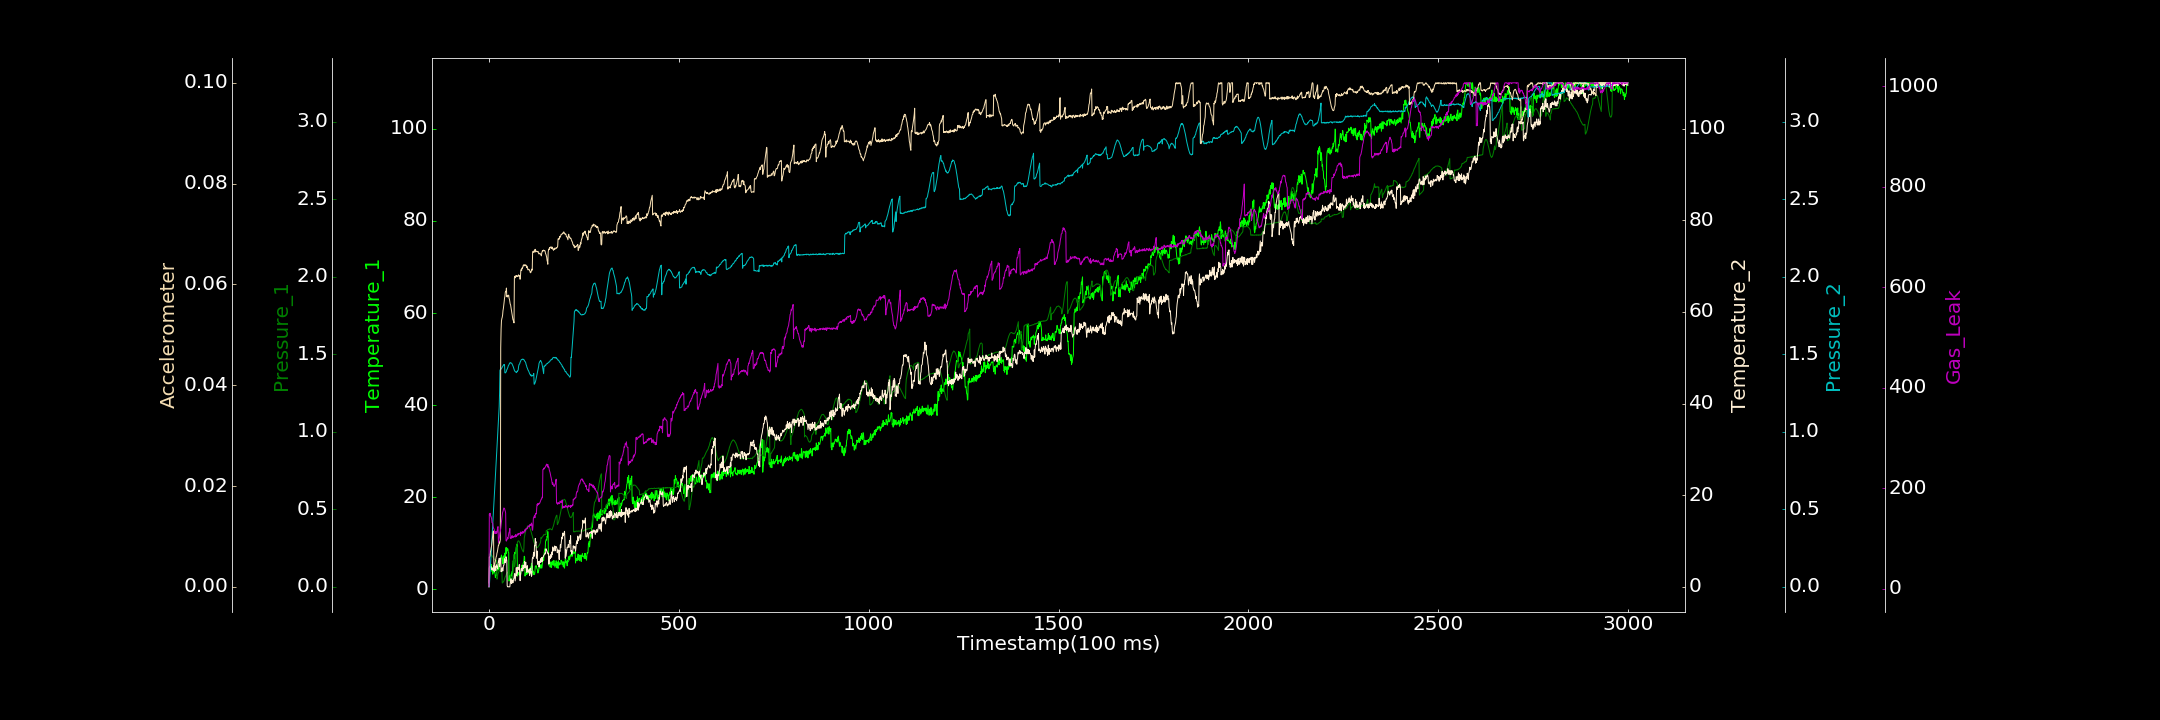

Data behind this chart, as committed beside it:
0.000000000, 0.544508746, 0.000857090, 0.836238021, 0.000904715, 0.000028404, 4.240704398
1, 4.5, 0.2118, 4.14, 0.000000000, 0.005929, 149.2
2, 5.307, 0.2114, 4.494, 0.04593, 0.005928, 147.2
3, 4.99, 0.2129, 4.353, 0.09042, 0.006195, 150.6
4, 4.907, 0.2104, 4.328, 0.1325, 0.007014, 145.2
5, 4.657, 0.2098, 4.489, 0.1788, 0.007304, 144.5
6, 5.391, 0.2081, 4.267, 0.2267, 0.007838, 141.9
7, 4.726, 0.2022, 3.8, 0.2661, 0.008155, 140
8, 3.887, 0.2021, 4.043, 0.3142, 0.008853, 132.1
9, 4.725, 0.1942, 4.047, 0.3591, 0.009506, 131.4
10, 3.279, 0.1929, 3.753, 0.4043, 0.01012, 130.9
11, 3.702, 0.1915, 3.583, 0.449, 0.01094, 124.5
12, 4.435, 0.186, 4.236, 0.4926, 0.01109, 121
13, 4.654, 0.1813, 4.654, 0.5342, 0.003747, 119.8
14, 3.66, 0.1788, 3.361, 0.5813, 0.004091, 117.7
15, 4.095, 0.1756, 4.568, 0.6271, 0.004466, 114
16, 3.257, 0.1752, 4.409, 0.6695, 0.004882, 109.8
17, 2.547, 0.173, 4.393, 0.7159, 0.005091, 113.4
18, 3.023, 0.1694, 3.535, 0.7631, 0.005598, 111.2
19, 2.989, 0.17, 4.782, 0.8037, 0.005963, 114.3
20, 3.49, 0.1713, 4.81, 0.8487, 0.006117, 110.6
21, 4.14, 0.04975, 4.277, 0.8933, 0.006669, 111.7
22, 4.367, 0.0535, 4.434, 0.9382, 0.006906, 118
23, 4.822, 0.07759, 3.908, 0.9796, 0.007399, 122.7
24, 4.167, 0.08745, 5.022, 1.028, 0.007747, 124
25, 5.495, 0.09243, 5.593, 1.074, 0.008288, 91.93
26, 4.308, 0.09888, 5.388, 1.116, 0.008302, 99.61
27, 5.245, 0.1024, 6.223, 1.163, 0.008928, 101.3
28, 5.006, 0.1069, 4.377, 1.25, 0.008697, 106.4
29, 5.525, 0.1063, 5.502, 1.395, 0.008946, 111.8
30, 6.009, 0.1098, 6.091, 1.401, 0.009368, 115
31, 6.036, 0.1066, 6.296, 1.402, 0.04748, 120
32, 7.027, 0.1059, 3.284, 1.404, 0.05113, 127.9
33, 7.433, 0.1036, 3.499, 1.409, 0.05281, 134.3
34, 6.92, 0.101, 3.831, 1.411, 0.05323, 140.8
35, 6.826, 0.02497, 4.168, 1.417, 0.0535, 145.9
36, 6.446, 0.02724, 3.427, 1.421, 0.05395, 152.3
37, 5.496, 0.02868, 3.503, 1.424, 0.05481, 154.1
38, 7.141, 0.03549, 4.558, 1.429, 0.05525, 157.5
39, 7.277, 0.03652, 4.702, 1.433, 0.05583, 160.9
40, 6.716, 0.04207, 4.975, 1.431, 0.05653, 160.6
41, 6.079, 0.05147, 6.157, 1.433, 0.05728, 160.3
42, 7.889, 0.05786, 5.709, 1.38, 0.05761, 156.8
43, 6.851, 0.06572, 5.259, 1.379, 0.05841, 155
44, 7.664, 0.06851, 5.553, 1.383, 0.05864, 151
45, 9.076, 0.0759, 6.557, 1.384, 0.05856, 95.92
46, 7.801, 0.08194, 6.212, 1.39, 0.05929, 95.19
47, 8.972, 0.08674, 5.683, 1.4, 0.05756, 97.53
48, 8.405, 0.09091, 0.2377, 1.403, 0.05777, 98.47
49, 8.701, 0.09439, 0.000000000, 1.411, 0.05751, 101.9
50, 8.762, 0.09611, 0.04883, 1.416, 0.05773, 99.8
51, 8.001, 0.09511, 0.000000000, 1.425, 0.05782, 105.2
52, 7.972, 0.0924, 0.000000000, 1.429, 0.05789, 109.3
53, 1.785, 0.08962, 0.000000000, 1.433, 0.05726, 113
54, 2.936, 0.08764, 0.000000000, 1.441, 0.05708, 114
55, 2.253, 0.07909, 0.000000000, 1.444, 0.05663, 120.3
56, 2.376, 0.07503, 0.6777, 1.446, 0.0561, 101.2
57, 3.024, 0.06858, 1.442, 1.443, 0.05595, 100.6
58, 2.83, 0.05884, 1.763, 1.444, 0.05545, 101.4
59, 3.335, 0.05211, 0.7034, 1.442, 0.05497, 100.8
60, 2.899, 0.04005, 0.7718, 1.441, 0.05437, 104.8
... 2,939 more rows
